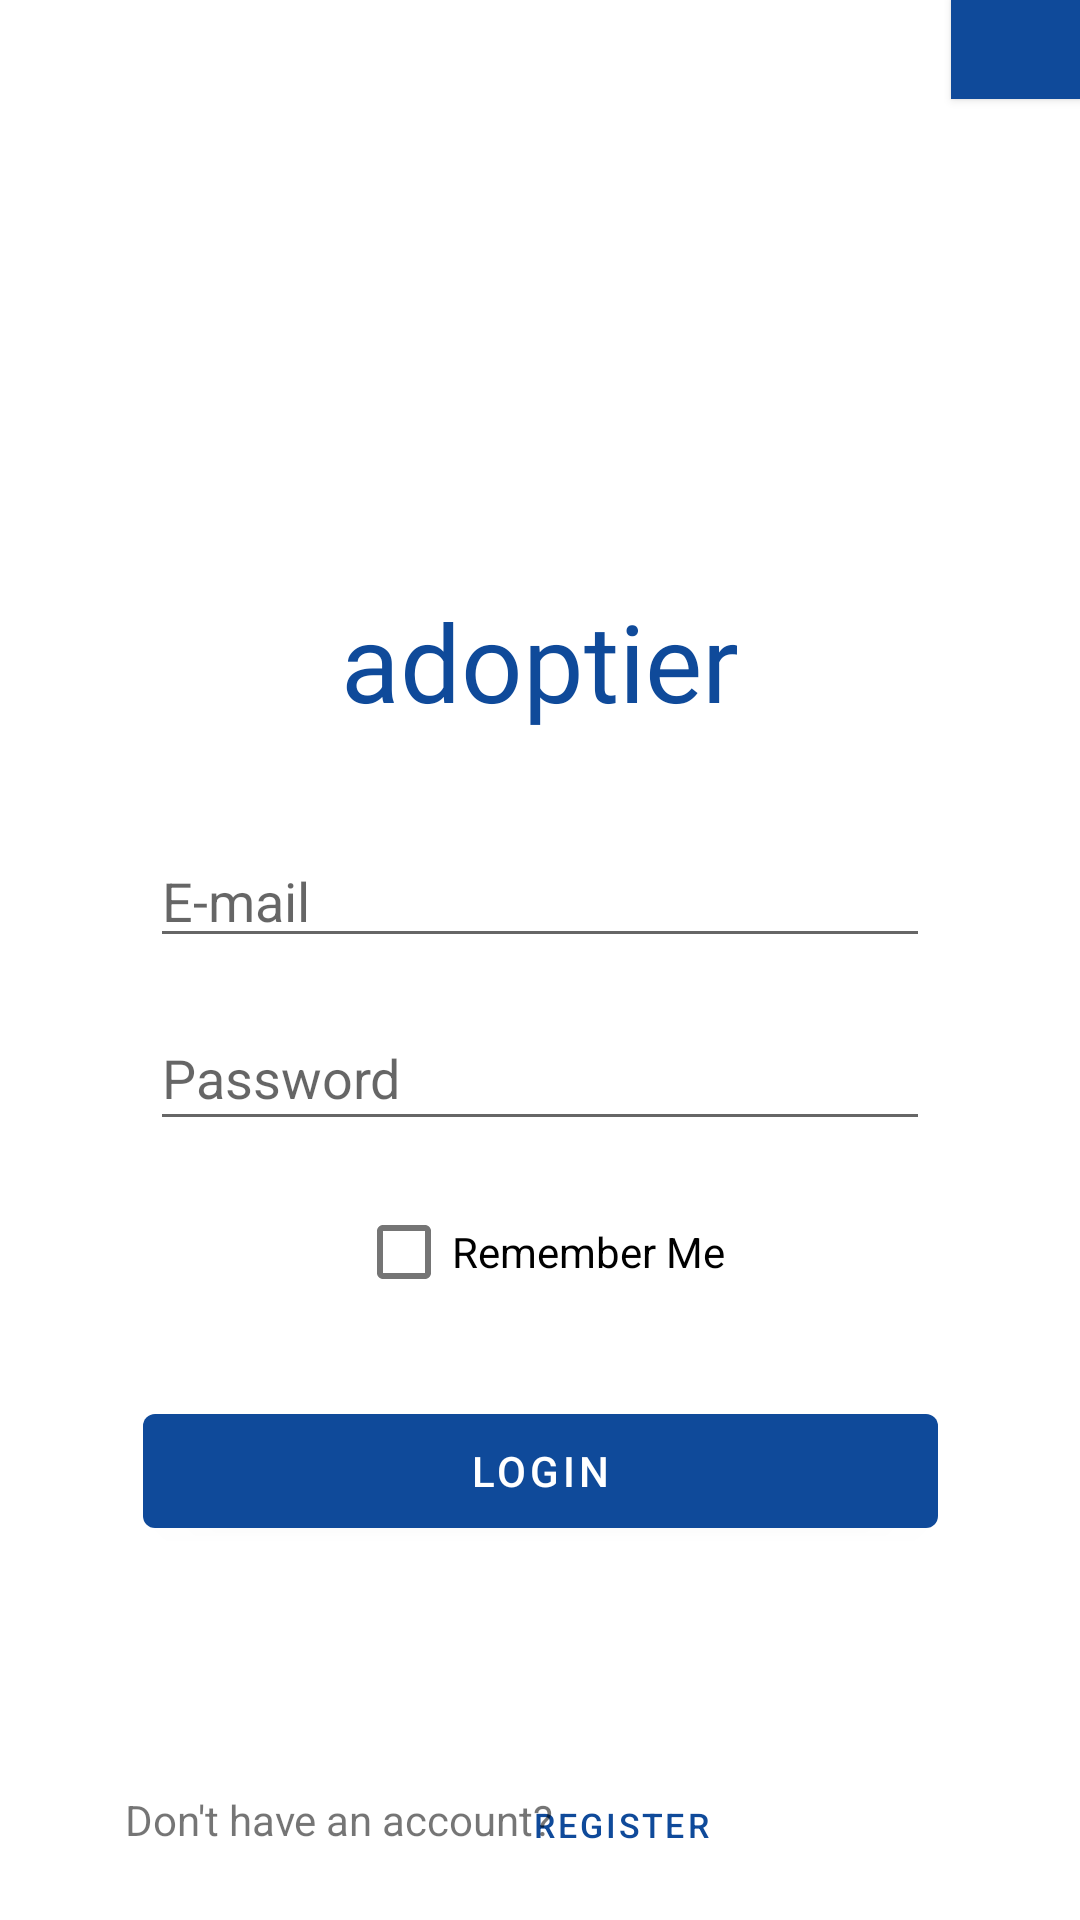

Here is an Android app screen rendered from its layout file. Give the layout XML and the strings, colors and styles it references.
<!-- AndroidManifest.xml: application theme Theme.Adoptier -->
<!-- res/layout/activity_login.xml -->
<?xml version="1.0" encoding="utf-8"?>
<androidx.constraintlayout.widget.ConstraintLayout xmlns:android="http://schemas.android.com/apk/res/android"
    xmlns:app="http://schemas.android.com/apk/res-auto"
    xmlns:tools="http://schemas.android.com/tools"
    android:layout_width="match_parent"
    android:layout_height="match_parent"
    tools:context=".LoginActivity">

    <Button
        android:id="@+id/menupop"
        style="@style/Widget.FluentUI.Button.Outlined"
        android:layout_width="43dp"
        android:layout_height="33dp"
        android:background="#FFFFFF"
        android:onClick="showPopup"
        app:icon="@drawable/ic_fluent_badge_24_regular"
        app:iconPadding="2dp"
        app:layout_constraintEnd_toEndOf="parent"
        app:layout_constraintTop_toTopOf="parent" />

    <TextView
        android:id="@+id/txtLogo"
        android:layout_width="wrap_content"
        android:layout_height="wrap_content"
        android:layout_marginStart="8dp"
        android:layout_marginTop="196dp"
        android:layout_marginEnd="8dp"
        android:fontFamily="@font/nunito_extralight"
        android:text="@string/app_name"
        android:textAppearance="@style/TextAppearance.AppCompat.Display1"
        android:textColor="@color/primary"
        android:textSize="36sp"
        app:layout_constraintEnd_toEndOf="parent"
        app:layout_constraintStart_toStartOf="parent"
        app:layout_constraintTop_toTopOf="parent" />

    <EditText
        android:id="@+id/edEmail"
        style="@style/Widget.AppCompat.EditText"
        android:layout_width="0dp"
        android:layout_height="wrap_content"
        android:layout_marginStart="50dp"
        android:layout_marginTop="278dp"
        android:layout_marginEnd="50dp"
        android:autofillHints="@string/email"
        android:ems="10"
        android:hint="@string/email"
        android:inputType="textEmailAddress"
        app:layout_constraintEnd_toEndOf="parent"
        app:layout_constraintStart_toStartOf="parent"
        app:layout_constraintTop_toTopOf="parent" />

    <EditText
        android:id="@+id/edPass"
        android:layout_width="0dp"
        android:layout_height="45dp"
        android:layout_marginStart="50dp"
        android:layout_marginTop="16dp"
        android:layout_marginEnd="50dp"
        android:autofillHints="@string/password"
        android:ems="10"
        android:hint="@string/password"
        android:inputType="textPassword"
        app:layout_constraintEnd_toEndOf="parent"
        app:layout_constraintHorizontal_bias="0.51"
        app:layout_constraintStart_toStartOf="parent"
        app:layout_constraintTop_toBottomOf="@+id/edEmail" />

    <CheckBox
        android:id="@+id/ckRemember"
        android:layout_width="wrap_content"
        android:layout_height="wrap_content"
        android:layout_marginTop="13dp"
        android:text="@string/remember"
        app:layout_constraintEnd_toEndOf="parent"
        app:layout_constraintStart_toStartOf="parent"
        app:layout_constraintTop_toBottomOf="@+id/edPass" />

    <Button
        android:id="@+id/btLogin"
        android:layout_width="265dp"
        android:layout_height="50dp"
        android:layout_marginTop="24dp"
        android:text="@string/login"
        app:layout_constraintEnd_toEndOf="parent"
        app:layout_constraintStart_toStartOf="parent"
        app:layout_constraintTop_toBottomOf="@+id/ckRemember" />

    <Button
        android:id="@+id/btnRegister"
        style="@style/Widget.MaterialComponents.Button.TextButton"
        android:layout_width="0dp"
        android:layout_height="37dp"
        android:layout_marginEnd="108dp"
        android:layout_marginBottom="14dp"
        android:scaleX="0.8"
        android:scaleY="0.8"
        android:text="@string/register"
        android:textAlignment="viewStart"
        android:textSize="14sp"
        app:layout_constraintBottom_toBottomOf="parent"
        app:layout_constraintEnd_toEndOf="parent" />

    <TextView
        android:id="@+id/txAccount"
        android:layout_width="wrap_content"
        android:layout_height="wrap_content"
        android:layout_marginStart="64dp"
        android:layout_marginBottom="24dp"
        android:text="@string/no_account"
        app:layout_constraintBottom_toBottomOf="parent"
        app:layout_constraintEnd_toStartOf="@+id/btnRegister"
        app:layout_constraintStart_toStartOf="parent" />

</androidx.constraintlayout.widget.ConstraintLayout>
<!-- resources referenced by this layout -->
<resources>
  <color name="primary">#0F4A9A</color>
  <string name="app_name">adoptier</string>
  <string name="email">E-mail</string>
  <string name="login">Login</string>
  <string name="no_account">Don\'t have an account?</string>
  <string name="password">Password</string>
  <string name="register">Register</string>
  <string name="remember">Remember Me</string>
  <style name="Theme.Adoptier" parent="Theme.MaterialComponents.DayNight.NoActionBar">
          
          <item name="colorPrimary">@color/primary</item>
          <item name="colorPrimaryVariant">@color/primary</item>
          <item name="colorOnPrimary">@color/white</item>
          
          <item name="colorSecondary">@color/secondary</item>
          <item name="colorSecondaryVariant">@color/secondary</item>
          <item name="colorOnSecondary">@color/black</item>
          
          <item name="android:statusBarColor" tools:targetApi="l">?attr/colorPrimaryVariant</item>
          
          <item name="android:windowNoTitle">true</item>
          <item name="android:windowFullscreen">true</item>
      </style>
  <color name="white">#FFFFFFFF</color>
  <color name="secondary">#135DBF</color>
  <color name="black">#FF000000</color>
</resources>
